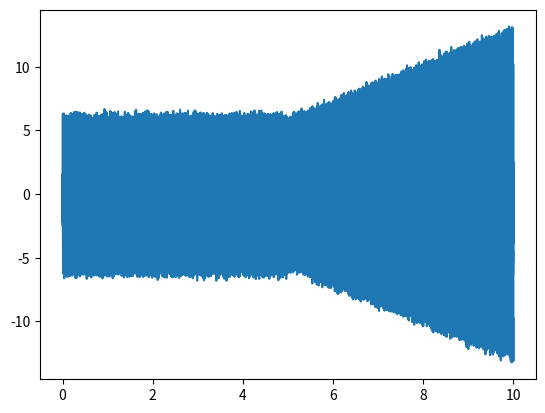
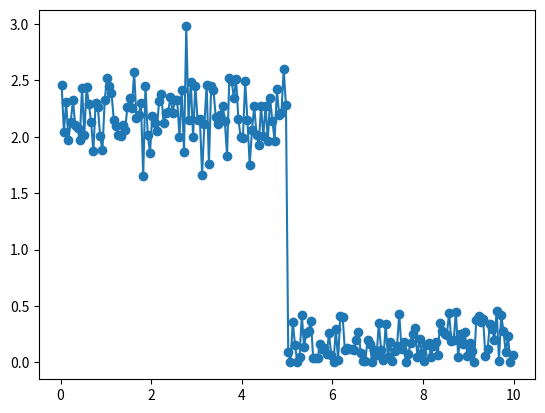
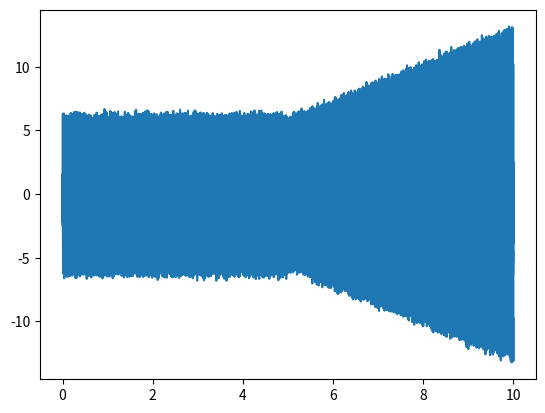
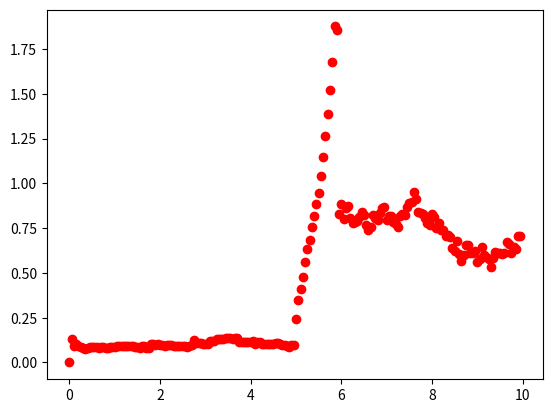

The script that saved these images, in order:
#%%#
import numpy as np
from matplotlib import pyplot as plt
from collections import deque, defaultdict

from typing import Deque, Sequence, Tuple, Dict, Optional, Callable, Mapping, List, Any, Union

from dataclasses import dataclass


#%%
def five_senos(
    fs: float,
    duracion: float,
    ruido_std: float = 0.0,
    fase_aleatoria: bool = False,
    seed: Optional[int] = None,
) -> Tuple[np.ndarray, np.ndarray]:
    """
    Return (t, x) with five sinusoids plus optional white noise.
    """
    # Comentario: generador de números aleatorios
    rng = np.random.default_rng(seed) if seed is not None else np.random.default_rng()

    # Comentario: vector de tiempo
    N = int(np.round(fs * duracion))
    t = np.arange(N, dtype=float) / fs

    # Comentario: componentes seno (amplitud, frecuencia[Hz])
    comps = [
        (1.5, 80.0),
        (2.0, 120.0),
        (1.5, 160.0),
        (1.5, 240.0),
        (2.0, 320.0),
    ]

    x = np.zeros_like(t)
    for A, f in comps:
        phi = rng.uniform(0, 2 * np.pi) if fase_aleatoria else 0.0
        x += A * np.sin(2 * np.pi * f * t + phi)

    if ruido_std > 0.0:
        x += rng.normal(0.0, ruido_std, size=t.shape)

    return t, x


from typing import Optional, Tuple, Union, Dict, Any
import numpy as np


def rms_sequence(
    signal: Union[np.ndarray, list],
    fs: float,
    *,
    # Ventaneo en tiempo
    window_sec: Optional[float] = None,
    step_sec: Optional[float] = None,
    overlap_pct: Optional[float] = None,  # si se da, tiene prioridad sobre step_sec
    # Ventaneo en muestras (tiene prioridad sobre *_sec)
    N: Optional[int] = None,
    hop: Optional[int] = None,
    # Pretratamientos
    detrend: bool = False,
    bandpass: Optional[Tuple] = None,  # Hook para filtrado no implementado
    clip: Optional[Tuple[float, float]] = None,  # (vmin, vmax)
    # Salidas / bordes
    return_times: bool = True,
    return_indices: bool = False,
    pad_mode: str = "none",  # "none" | "reflect" | "constant"
    # Aliases por errores de tecleo comunes
    **kwargs: Any,
) -> Dict[str, Any]:
    """
    Calcula la secuencia RMS por ventanas para monitoreo en línea.

    Parámetros
    ----------
    signal : array_like, shape (T,) o (T, C)
        Señal temporal (por ejemplo, aceleración). Tiempo está en el eje 0.
    fs : float
        Frecuencia de muestreo en Hz.

    Ventaneo (elige en tiempo o en muestras, prevalece el de muestras):
    - En tiempo: `window_sec > 0` y uno entre: `step_sec` o `overlap_pct` (0 <= x < 1)
    - En muestras: `N >= 1` y opcionalmente `hop >= 1`

    detrend : bool
        Si True, resta la media en cada ventana (por canal) antes del cálculo de RMS.
    bandpass : None o tupla
        Hook para filtrado (no implementado aquí).
    clip : None o (vmin, vmax)
        Recorte de valores antes del RMS, útil para limitar valores extremos.

    return_times : bool
        Si True, devuelve los tiempos (segundos) del centro de cada ventana.
    return_indices : bool
        Si True, devuelve los índices (inicio, fin) de cada ventana en la señal.
    pad_mode : {"none", "reflect", "constant"}
        Modo de relleno al final de la señal para asegurar ventanas completas.

    Retorna
    -------
    results : dict
        Diccionario con al menos:
            - "rms": ndarray con valores RMS por ventana (shape (F,) o (F, C))
        Puede incluir:
            - "times": tiempos centrales de cada ventana
            - "indices": tuplas (start, end) de cada ventana
            - "pad_mode": eco del parámetro de entrada
    """

    # --- Corrección de errores de tecleo
    if "derend" in kwargs:
        detrend = kwargs["derend"]
    if "bandpas" in kwargs:
        bandpass = kwargs["bandpas"]

    # Convertir señal a arreglo numpy
    x = np.asarray(signal)
    if x.ndim == 1:
        x = x[:, None]  # (T, 1) - señal mono canal
    elif x.ndim != 2:
        raise ValueError("`signal` debe ser 1D (T,) o 2D (T, C) con tiempo en eje 0.")

    # Validación de frecuencia de muestreo
    if not (isinstance(fs, (int, float)) and fs > 0):
        raise ValueError("`fs` debe ser > 0.")

    T, C = x.shape  # T = muestras, C = canales

    # --- Determinar ventana en muestras
    if N is not None:
        if not (isinstance(N, (int, np.integer)) and N >= 1):
            raise ValueError("`N` debe ser entero >= 1.")
        win = int(N)
    else:
        if window_sec is None or window_sec <= 0:
            raise ValueError("Debe especificar `window_sec > 0` si no se da `N`.")
        win = int(round(window_sec * fs))
        if win < 1:
            raise ValueError("`window_sec * fs` < 1: ventana demasiado pequeña.")

    # --- Determinar salto entre ventanas
    if hop is not None:
        if not (isinstance(hop, (int, np.integer)) and hop >= 1):
            raise ValueError("`hop` debe ser entero >= 1.")
        step = int(hop)
    else:
        if overlap_pct is not None:
            if not (0 <= overlap_pct < 1):
                raise ValueError("`overlap_pct` debe estar en [0, 1).")
            step_sec_eff = (1.0 - overlap_pct) * (win / fs if N is not None else window_sec)
            step = max(1, int(round(step_sec_eff * fs)))
        elif step_sec is not None:
            if step_sec <= 0:
                raise ValueError("`step_sec` debe ser > 0.")
            step = max(1, int(round(step_sec * fs)))
        else:
            step = win  # ventanas contiguas

    # --- Verificación de bandpass (no implementado)
    if bandpass is not None:
        raise NotImplementedError(
            "El parámetro `bandpass` está definido como hook, pero no se implementa "
            "en esta función sin dependencias externas."
        )

    # --- Preparar padding al final de la señal si es necesario
    pad_mode = str(pad_mode).lower()
    if pad_mode not in ("none", "reflect", "constant"):
        raise ValueError("`pad_mode` debe ser 'none', 'reflect' o 'constant'.")

    if T < win:
        if pad_mode == "none":
            return {"rms": np.empty((0, C)), "pad_mode": pad_mode}
        else:
            pad_needed = win - T
    else:
        if pad_mode == "none":
            pad_needed = 0
        else:
            frames = int(np.ceil((T - win) / step)) + 1
            total_needed = (frames - 1) * step + win
            pad_needed = max(0, total_needed - T)

    if pad_needed > 0:
        if pad_mode == "reflect":
            x = np.pad(x, ((0, pad_needed), (0, 0)), mode="reflect")
        elif pad_mode == "constant":
            x = np.pad(x, ((0, pad_needed), (0, 0)), mode="constant", constant_values=0)

    T_eff = x.shape[0]

    # --- Crear ventanas deslizantes
    try:
        from numpy.lib.stride_tricks import sliding_window_view
    except Exception as e:
        raise RuntimeError("Se requiere NumPy >= 1.20 para sliding_window_view.") from e

    if pad_mode == "none":
        starts = np.arange(0, max(0, T - win + 1), step, dtype=int)
    else:
        starts = np.arange(0, T_eff - win + 1, step, dtype=int)

    if starts.size == 0:
        out = {"rms": np.empty((0, C)), "pad_mode": pad_mode}
        if return_times:
            out["times"] = np.empty((0,), dtype=float)
        if return_indices:
            out["indices"] = np.empty((0, 2), dtype=int)
        return out

    sw = sliding_window_view(x, window_shape=win, axis=0)  # (T_eff - win + 1, win, C)
    windows = sw[starts]  # (F, win, C)

    # --- Eliminar tendencia (media) por ventana
    if detrend:
        mean_win = windows.mean(axis=1, keepdims=True)
        windows = windows - mean_win

    # --- Recorte de valores extremos
    if clip is not None:
        vmin, vmax = clip
        windows = np.clip(windows, vmin, vmax)

    # --- Calcular RMS: sqrt(mean(x^2)) en cada ventana y canal
    rms = np.sqrt(np.mean(windows.astype(np.float64) ** 2, axis=1))  # (F, C)

    if signal is not None and np.asarray(signal).ndim == 1:
        rms = rms[:, 0]  # Devuelve como vector si señal original era 1D

    results = {"rms": rms, "pad_mode": pad_mode}

    if return_indices:
        idx = np.stack([starts, starts + win], axis=1)
        results["indices"] = idx

    if return_times:
        centers = starts + (win / 2.0)
        times = centers / fs
        results["times"] = times

    return results


@dataclass
class CVOnlineConfig:
    """
    Configuración para el monitor CVOnlineMonitor.

    Atributos:
        n_max: Tamaño máximo de la ventana deslizante (en muestras).
        use_unbiased_std: Si True, usa desviación estándar muestral insesgada (n-1).
        eps: Pequeño valor para evitar divisiones por cero en el cálculo del CV.

        cv_threshold: Umbral para activar alerta basado en el coeficiente de variación (CV).
        rms_threshold: Umbral para activar alerta basado en el valor RMS.

        n_min_cv: Número mínimo de muestras requeridas para que CV sea válido.
        warmup_ignore_alerts: Si es True, ignora alertas durante fase de calentamiento.

        fs_rms: Frecuencia de muestreo (Hz) del RMS (alternativa a dt_rms).
        dt_rms: Intervalo temporal entre muestras RMS.
        start_time: Tiempo inicial para el seguimiento temporal.
    """
    n_max: int
    use_unbiased_std: bool = True
    eps: float = 1e-12

    cv_threshold: Optional[float] = None
    rms_threshold: Optional[float] = None

    n_min_cv: int = 2
    warmup_ignore_alerts: bool = False

    fs_rms: Optional[float] = None
    dt_rms: Optional[float] = None
    start_time: float = 0.0


@dataclass
class CVOnlineState:
    """
    Estado mutable del monitor CVOnlineMonitor.

    Se actualiza en cada paso con estadísticas acumuladas.
    """
    n: int = 0                    # Número de muestras actuales
    sum1: float = 0.0             # Suma de valores: Σx
    sum2: float = 0.0             # Suma de cuadrados: Σx²
    mu: float = 0.0               # Media actual
    sigma: float = 0.0            # Desviación estándar actual
    cv: float = 0.0               # Coeficiente de variación actual
    t_last: Optional[float] = None  # Último tiempo procesado
    idx: int = 0                  # Índice actual (número de actualizaciones)


class CVOnlineMonitor:
    """
    Monitor en línea de RMS para cálculo eficiente del Coeficiente de Variación (CV).

    Características:
    - Mantiene una ventana deslizante sobre valores RMS entrantes.
    - Calcula media (μ), desviación estándar (σ) y CV = σ / μ en tiempo constante O(1).
    - Permite detección de condiciones anómalas mediante umbrales configurables.

    Uso típico: detección de chatter (vibración) en procesos mecánicos.
    """

    def __init__(self, config: CVOnlineConfig) -> None:
        """
        Inicializa el monitor con configuración dada.
        
        Args:
            config: Objeto de configuración CVOnlineConfig.
        """
        if config.n_max < 1:
            raise ValueError("`n_max` debe ser >= 1.")
        if config.n_min_cv < 1:
            raise ValueError("`n_min_cv` debe ser >= 1.")

        # Si no se especificó dt_rms, lo calculamos desde fs_rms
        if config.dt_rms is None and config.fs_rms:
            config.dt_rms = 1.0 / float(config.fs_rms)

        self.config: CVOnlineConfig = config
        self.state: CVOnlineState = CVOnlineState()
        self.window: Deque[float] = deque(maxlen=config.n_max)

    def reset(self) -> None:
        """
        Reinicia el monitor completamente, incluyendo ventana y estadísticas.
        """
        self.window.clear()
        self.state = CVOnlineState()

    def update(self, rms_value: float) -> Dict[str, Any]:
        """
        Actualiza el estado del monitor con un nuevo valor RMS.

        Args:
            rms_value: Valor flotante de RMS a procesar.

        Returns:
            Diccionario con:
                - n: número de muestras en ventana
                - mu: media actual
                - sigma: desviación estándar actual
                - cv: coeficiente de variación actual
                - alert: True si se dispara una alerta
                - reason: 'cv' | 'rms' | None
                - idx: índice interno
                - time: tiempo estimado (si disponible)
        """
        cfg = self.config
        st = self.state

        if rms_value is None:
            return self._result(alert=False, reason=None)

        x = float(rms_value)

        # Estimación temporal (si está habilitado)
        if cfg.dt_rms is not None:
            st.t_last = cfg.start_time + st.idx * cfg.dt_rms

        # Ventana inicial aún sin llenar
        if st.n < cfg.n_max:
            self.window.append(x)
            st.n += 1
            st.sum1 += x
            st.sum2 += x * x
        else:
            # Ventana llena: eliminar el más viejo y agregar el nuevo
            oldest = self.window[0]
            self.window.append(x)
            st.sum1 += x - oldest
            st.sum2 += (x * x) - (oldest * oldest)

        # Actualización de estadísticas en O(1)
        n = st.n
        st.mu = st.sum1 / n
        if n >= 2:
            var_num = st.sum2 - (st.sum1 * st.sum1) / n
            denom = (n - 1) if cfg.use_unbiased_std else n
            var_val = max(var_num / denom, 0.0)
            st.sigma = var_val ** 0.5
        else:
            st.sigma = 0.0

        # CV = σ / μ (evitamos división por cero)
        denom_mu = st.mu if abs(st.mu) > cfg.eps else cfg.eps
        st.cv = st.sigma / denom_mu

        # Detección de alerta
        alert = False
        reason: Optional[str] = None

        if n < cfg.n_min_cv:
            if cfg.rms_threshold is not None and x > cfg.rms_threshold and not cfg.warmup_ignore_alerts:
                alert, reason = True, "rms"
        else:
            if cfg.cv_threshold is not None and st.cv >= cfg.cv_threshold:
                if not (cfg.warmup_ignore_alerts and n < cfg.n_min_cv):
                    alert, reason = True, "cv"

        st.idx += 1  # Avanza el índice (para tiempo)

        return self._result(alert=alert, reason=reason)

    def current_state(self) -> CVOnlineState:
        """
        Retorna el estado actual del monitor (estadísticas y tiempo).
        """
        return self.state

    def _result(self, alert: bool, reason: Optional[str]) -> Dict[str, Any]:
        """
        Empaqueta los resultados de un paso de actualización.

        Args:
            alert: True si se dispara alerta.
            reason: Causa de alerta ('cv', 'rms', o None).

        Returns:
            Diccionario con valores actuales del monitoreo.
        """
        st = self.state
        cfg = self.config
        time_val: Optional[float] = None

        if cfg.dt_rms is not None:
            time_val = cfg.start_time + (st.idx - 1) * cfg.dt_rms

        return {
            "n": st.n,
            "mu": st.mu,
            "sigma": st.sigma,
            "cv": st.cv,
            "alert": alert,
            "reason": reason,
            "idx": st.idx - 1,
            "time": time_val,
        }
        


def signal_1(
    fs: float,
    T: float,
    tpf: float,
    chatter_freqs: List[float],
    t_chatter_start: float,
    noise_std: float = 0.0,
) -> Tuple[np.ndarray, np.ndarray]:
    """
    Return (t, x) with TPF harmonics and chatter frequencies after a start time.
    """
    # Comentario: tiempo total y vector de tiempo
    t = np.linspace(0.0, T, int(fs * T), endpoint=False)

    # Comentario: armónicos de TPF
    harmonics = [tpf * i for i in range(1, 6)]
    x_base = np.zeros_like(t)
    for f in harmonics:
        x_base += 3.5 * np.sin(2 * np.pi * f * t)

    # Comentario: envolventes
    envelope_base = 0.1 + 0.6 * (t / T)
    mask_chatter = t > t_chatter_start
    envelope_chatter = np.zeros_like(t)
    if np.any(mask_chatter):
        envelope_chatter[mask_chatter] = 0.1 + 0.6 * (
            (t[mask_chatter] - t_chatter_start) / (T - t_chatter_start)
        )

    # Comentario: componentes chatter (sin modulación para simplicidad)
    x_chatter = np.zeros_like(t)
    for f in chatter_freqs:
        x_chatter += 5.0 * np.sin(2 * np.pi * f * t)
    x_chatter *= envelope_chatter

    # Comentario: ruido blanco
    noise = noise_std * np.random.randn(len(t))

    # Comentario: combinación final
    x = envelope_base * x_base + x_chatter + noise
    return t, x
 


#%%
fs = 5000.0
duracion = 10.0
t, sig_s = five_senos(fs, duracion=duracion, ruido_std=0.2 , fase_aleatoria=True, seed=42)


t, sig_chatter = signal_1(
    fs=fs,
    T=duracion,
    tpf=200.0,
    chatter_freqs=[150.0, 300.0],
    t_chatter_start=5.0,
    noise_std=0.2,  
)

sig = np.concatenate([sig_s[:len(t)//2], sig_chatter[len(t)//2:]])

# t = np.arange(0.0, duracion, 1/fs)
# signal_stable = 0.5 + 0.02 * np.random.randn(t.size // 2)
# signal_chatter = 0.5 + 0.10 * np.random.randn(t.size - signal_stable.size)
# sig = np.concatenate([signal_stable, signal_chatter])


# t2, sig_s2 = five_senos(fs, duracion=duracion, ruido_std=0.2 , fase_aleatoria=True, seed=42)
# sig_s2*= 2.0
# sig = np.concatenate([sig_s[:len(t)//2], sig_s2[len(t)//2:]])



plt.plot(t, sig)
 
#%% Calculo RMS

window_sec = 0.05
overlap_pct = 0.0

dt_rms = window_sec * (1.0 - overlap_pct)



# RMS cada 0.1 s, sin solape (tasa 10 Hz)
out = rms_sequence(sig, fs, window_sec=dt_rms, overlap_pct=overlap_pct, detrend=False, pad_mode="none")
print("RMS shape:", out["rms"].shape)
print("Times head:", out["times"][:5])

rms_vals = out["rms"]      

plt.figure()
plt.plot(out["times"], out["rms"], marker="o")




cfg = CVOnlineConfig(
    n_max=20,
    use_unbiased_std=True,
    eps=1e-12,
    cv_threshold=0.15,
    rms_threshold=0.9,
    n_min_cv=2,
    warmup_ignore_alerts=False,
    dt_rms=dt_rms,   
    start_time=0.0,
)

mon = CVOnlineMonitor(cfg)

results = defaultdict(list)
for r in rms_vals:
    res = mon.update(float(r))
    for k, v in res.items():
        results.setdefault(k, []).append(v)


print(f"Processed {len(sig)} RMS values.")


figure = plt.figure()
plt.plot(t, sig, label="RMS Signal")

plt.figure()
plt.scatter(results['time'], results['cv'], label="CV Signal", color='red')





plt.show()

